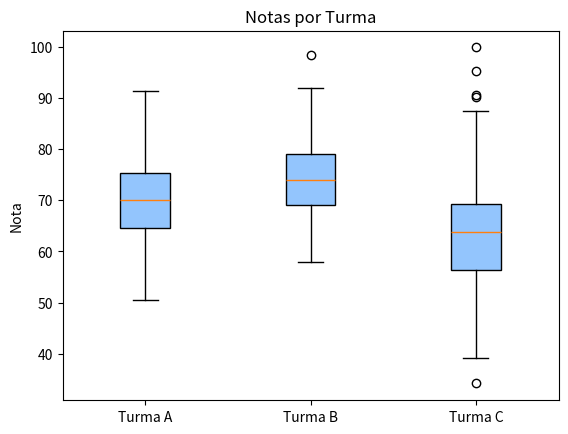

This chart was generated by the following Python code:


# 11. Boxplot
# Resume a distribuição mostrando mediana, quartis e outliers. Excelente para comparar
# grupos.
import matplotlib.pyplot as plt 
import numpy as np
 
# 1. Configura o gerador de números aleatórios com semente 42 para resultados reprodutíveis
rng = np.random.default_rng(42)

# 2. Gera os conjuntos de dados (100 amostras cada com médias e desvios diferentes)
g1 = rng.normal(70, 10, 100) # Média 70, desvio 10
g2 = rng.normal(75, 8, 100)  # Média 75, desvio 8
g3 = rng.normal(65, 12, 100) # Média 65, desvio 12

################# explicação a parte do gráfico como obteve os números do eixo y
# essa parte não aparece no programa 
#import numpy as np

# Dados da Turma A (o mesmo gerado anteriormente)
rng = np.random.default_rng(42)
g1 = rng.normal(70, 10, 100)

# Cálculo dos pontos que definem a posição no eixo Y
minimo = np.min(g1)
q1 = np.percentile(g1, 25) # 1º Quartil
mediana = np.median(g1)    # 2º Quartil
q3 = np.percentile(g1, 75) # 3º Quartil
maximo = np.max(g1)

print(f"Valores de referência para o eixo Y (Turma A):")
print(f"Mínimo: {minimo:.2f}")
print(f"Q1 (Base da caixa): {q1:.2f}")
print(f"Mediana (Linha interna): {mediana:.2f}")
print(f"Q3 (Topo da caixa): {q3:.2f}")
print(f"Máximo: {maximo:.2f}")

############################# explicação a parte do gráfico como obteve os números do eixo y

# 3. Cria o boxplot passando a lista de grupos
plt.boxplot([g1, g2, g3],
            labels=['Turma A','Turma B','Turma C'], # Define os nomes no eixo X
            patch_artist=True,                      # Permite colorir o interior da caixa
            boxprops=dict(facecolor='#93C5FD'))     # Define a cor de preenchimento das caixas

# 4. Adiciona rótulos aos eixos e título ao gráfico
plt.ylabel('Nota')              # Nome do eixo vertical
plt.title('Notas por Turma')    # Título do gráfico

# 5. Exibe o gráfico gerado
plt.show()
